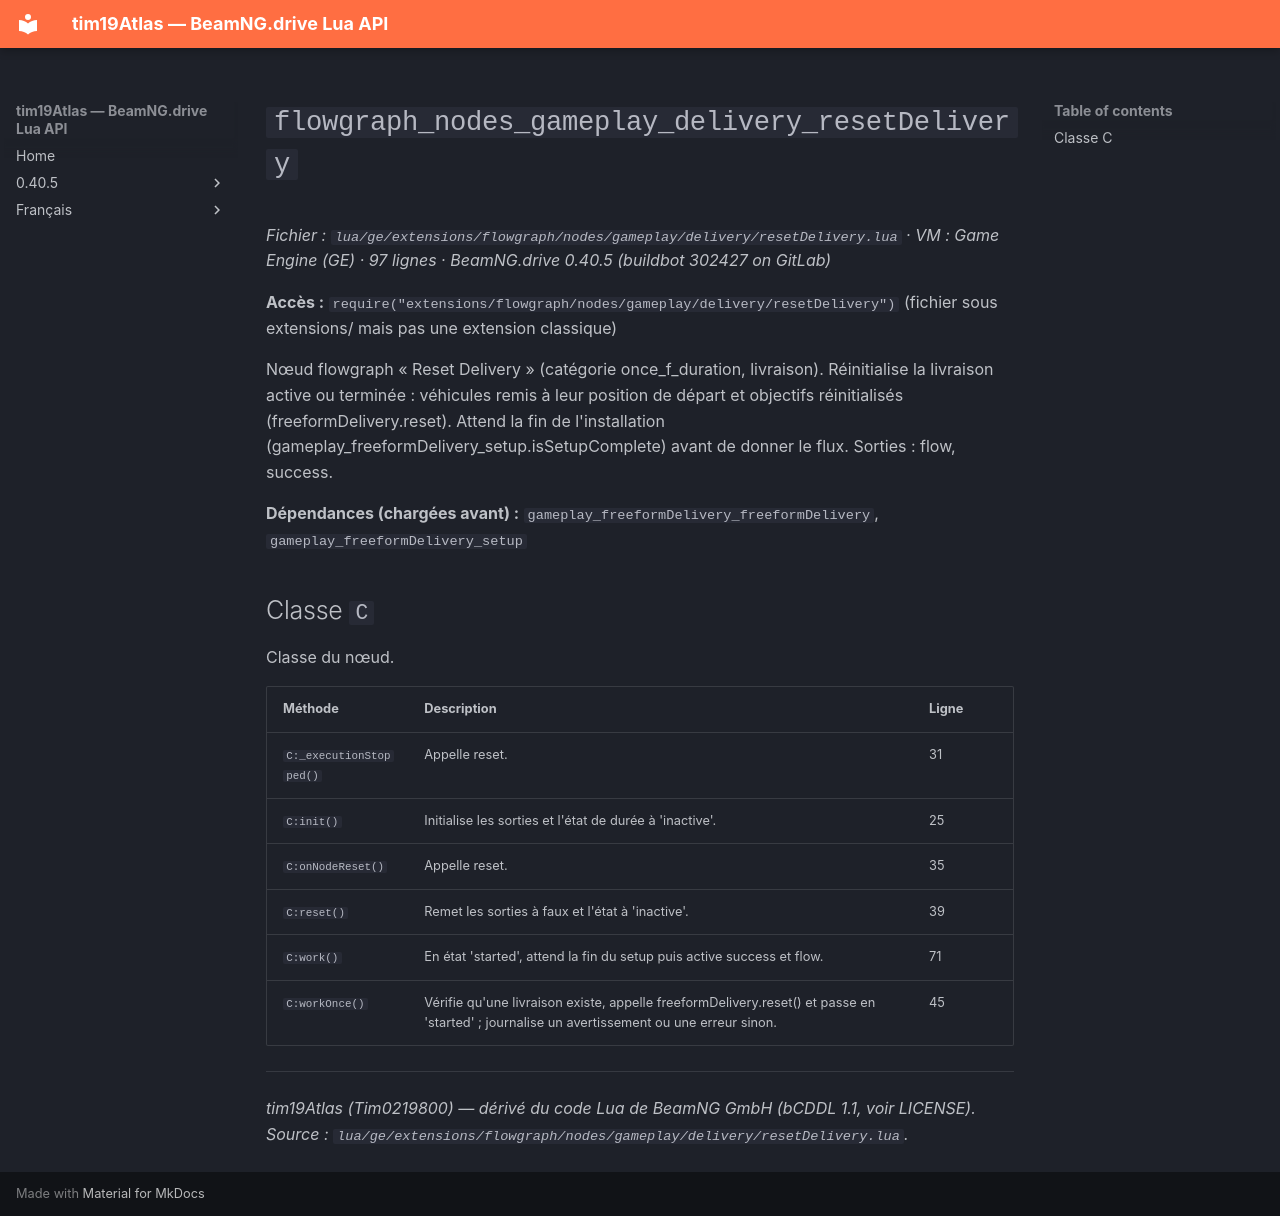

repository: Tim0219800/beamng-lua-atlas · page: fr/0.40.5/ge/extensions/flowgraph/nodes/gameplay/delivery/resetDelivery.html · generator: mkdocs

# `flowgraph_nodes_gameplay_delivery_resetDelivery`

*Fichier : `lua/ge/extensions/flowgraph/nodes/gameplay/delivery/resetDelivery.lua` · VM : Game Engine (GE) · 97 lignes · BeamNG.drive 0.40.5 (buildbot 302427 on GitLab)*

**Accès :** `require("extensions/flowgraph/nodes/gameplay/delivery/resetDelivery")` (fichier sous extensions/ mais pas une extension classique)

Nœud flowgraph « Reset Delivery » (catégorie once_f_duration, livraison). Réinitialise la livraison active ou terminée : véhicules remis à leur position de départ et objectifs réinitialisés (freeformDelivery.reset). Attend la fin de l'installation (gameplay_freeformDelivery_setup.isSetupComplete) avant de donner le flux. Sorties : flow, success.

**Dépendances (chargées avant) :** `gameplay_freeformDelivery_freeformDelivery`, `gameplay_freeformDelivery_setup`

## Classe `C`

Classe du nœud.

| Méthode | Description | Ligne |
|---|---|---|
| `C:_executionStopped()` | Appelle reset. | 31 |
| `C:init()` | Initialise les sorties et l'état de durée à 'inactive'. | 25 |
| `C:onNodeReset()` | Appelle reset. | 35 |
| `C:reset()` | Remet les sorties à faux et l'état à 'inactive'. | 39 |
| `C:work()` | En état 'started', attend la fin du setup puis active success et flow. | 71 |
| `C:workOnce()` | Vérifie qu'une livraison existe, appelle freeformDelivery.reset() et passe en 'started' ; journalise un avertissement ou une erreur sinon. | 45 |

---
*tim19Atlas (Tim0219800) — dérivé du code Lua de BeamNG GmbH (bCDDL 1.1, voir LICENSE). Source : `lua/ge/extensions/flowgraph/nodes/gameplay/delivery/resetDelivery.lua`.*
